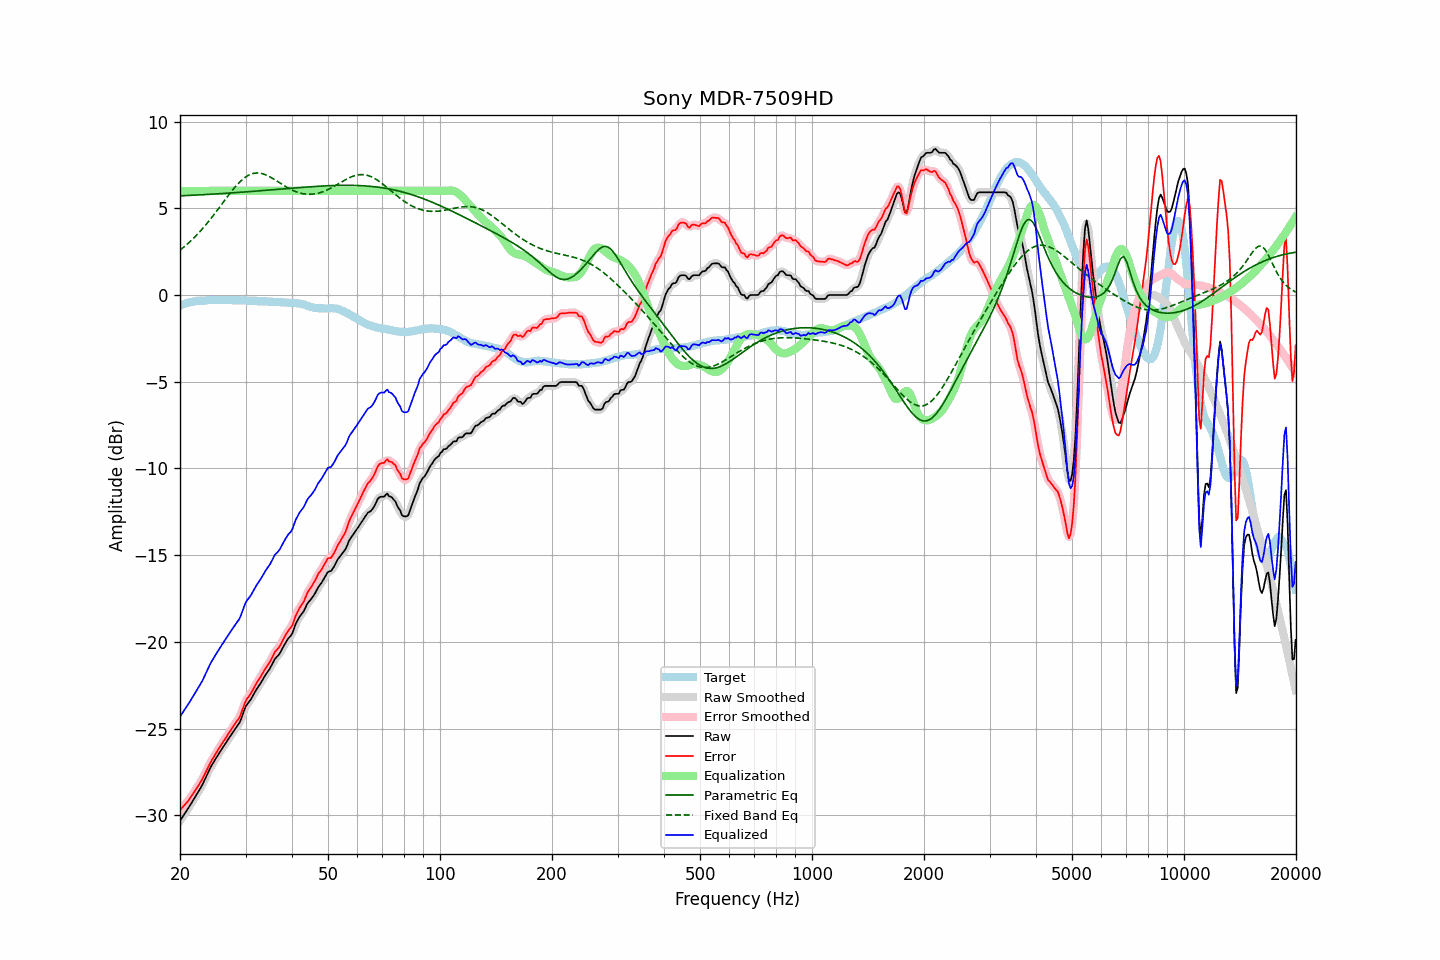

The file beside this chart, header and first rows:
frequency, raw, error, smoothed, error_smoothed, equalization, parametric_eq, fixed_band_eq, equalized_raw, equalized_smoothed, target
20.00, -30.32, -29.71, -30.32, -29.71, 6.00, 5.71, 2.58, -24.32, -24.32, -0.61
20.20, -30.18, -29.61, -30.18, -29.61, 6.00, 5.72, 2.66, -24.18, -24.18, -0.57
20.40, -30.04, -29.50, -30.04, -29.50, 6.00, 5.72, 2.73, -24.04, -24.04, -0.54
20.61, -29.90, -29.39, -29.90, -29.40, 6.00, 5.73, 2.81, -23.90, -23.90, -0.51
20.81, -29.76, -29.29, -29.76, -29.29, 6.00, 5.73, 2.89, -23.76, -23.76, -0.47
21.02, -29.62, -29.19, -29.62, -29.17, 6.00, 5.74, 2.97, -23.62, -23.62, -0.43
21.23, -29.47, -29.05, -29.47, -29.05, 6.00, 5.74, 3.05, -23.47, -23.47, -0.42
21.44, -29.32, -28.92, -29.32, -28.92, 6.00, 5.75, 3.14, -23.32, -23.32, -0.40
21.66, -29.17, -28.79, -29.17, -28.78, 6.00, 5.75, 3.23, -23.17, -23.17, -0.39
21.87, -29.02, -28.64, -29.02, -28.64, 6.00, 5.75, 3.32, -23.02, -23.02, -0.38
22.09, -28.86, -28.50, -28.86, -28.50, 6.00, 5.76, 3.42, -22.86, -22.86, -0.36
22.31, -28.70, -28.34, -28.71, -28.35, 6.00, 5.76, 3.51, -22.70, -22.71, -0.36
22.54, -28.55, -28.21, -28.55, -28.21, 6.00, 5.77, 3.61, -22.55, -22.55, -0.35
22.76, -28.39, -28.05, -28.40, -28.05, 6.00, 5.77, 3.72, -22.39, -22.40, -0.34
22.99, -28.23, -27.90, -28.22, -27.89, 6.00, 5.78, 3.82, -22.23, -22.22, -0.34
23.22, -28.03, -27.71, -28.03, -27.70, 6.00, 5.78, 3.93, -22.03, -22.03, -0.33
23.45, -27.82, -27.50, -27.83, -27.51, 6.00, 5.79, 4.03, -21.82, -21.83, -0.32
23.69, -27.63, -27.32, -27.62, -27.31, 6.00, 5.79, 4.15, -21.63, -21.62, -0.31
23.92, -27.42, -27.12, -27.42, -27.13, 6.00, 5.80, 4.26, -21.42, -21.42, -0.30
24.16, -27.24, -26.95, -27.25, -26.96, 6.00, 5.81, 4.38, -21.24, -21.25, -0.29
24.40, -27.08, -26.80, -27.08, -26.79, 6.00, 5.81, 4.49, -21.08, -21.08, -0.28
24.65, -26.93, -26.64, -26.93, -26.64, 6.00, 5.82, 4.61, -20.93, -20.93, -0.29
24.89, -26.77, -26.48, -26.77, -26.48, 6.00, 5.82, 4.74, -20.77, -20.77, -0.29
25.14, -26.62, -26.33, -26.62, -26.33, 6.00, 5.83, 4.86, -20.62, -20.62, -0.29
25.39, -26.47, -26.18, -26.47, -26.18, 6.00, 5.83, 4.98, -20.47, -20.47, -0.29
25.65, -26.33, -26.04, -26.33, -26.03, 6.00, 5.84, 5.11, -20.33, -20.33, -0.29
25.91, -26.19, -25.88, -26.19, -25.89, 6.00, 5.85, 5.23, -20.19, -20.19, -0.30
26.16, -26.04, -25.75, -26.04, -25.75, 6.00, 5.85, 5.36, -20.04, -20.04, -0.29
26.43, -25.90, -25.61, -25.90, -25.61, 6.00, 5.86, 5.48, -19.90, -19.90, -0.29
26.69, -25.76, -25.47, -25.76, -25.47, 6.00, 5.86, 5.61, -19.76, -19.76, -0.29
26.96, -25.61, -25.32, -25.62, -25.33, 6.00, 5.87, 5.73, -19.61, -19.62, -0.29
27.23, -25.48, -25.19, -25.48, -25.18, 6.00, 5.88, 5.85, -19.48, -19.48, -0.30
27.50, -25.34, -25.05, -25.34, -25.04, 6.00, 5.88, 5.97, -19.34, -19.34, -0.30
27.77, -25.20, -24.89, -25.20, -24.90, 6.00, 5.89, 6.08, -19.20, -19.20, -0.31
28.05, -25.07, -24.76, -25.07, -24.76, 6.00, 5.90, 6.19, -19.07, -19.07, -0.31
28.33, -24.93, -24.61, -24.94, -24.63, 6.00, 5.90, 6.30, -18.93, -18.94, -0.32
28.62, -24.80, -24.49, -24.81, -24.50, 6.00, 5.91, 6.40, -18.80, -18.81, -0.31
28.90, -24.67, -24.36, -24.65, -24.33, 6.00, 5.92, 6.50, -18.67, -18.65, -0.31
29.19, -24.45, -24.13, -24.44, -24.13, 6.00, 5.92, 6.59, -18.45, -18.44, -0.32
29.48, -24.19, -23.88, -24.19, -23.88, 6.00, 5.93, 6.67, -18.19, -18.19, -0.31
29.78, -23.93, -23.62, -23.94, -23.63, 6.00, 5.94, 6.75, -17.93, -17.94, -0.31
30.08, -23.71, -23.39, -23.73, -23.42, 6.00, 5.94, 6.81, -17.71, -17.73, -0.31
30.38, -23.57, -23.25, -23.57, -23.25, 6.00, 5.95, 6.87, -17.57, -17.57, -0.32
30.68, -23.45, -23.13, -23.45, -23.12, 6.00, 5.96, 6.92, -17.45, -17.45, -0.33
30.99, -23.33, -23.00, -23.32, -22.98, 6.00, 5.96, 6.96, -17.33, -17.32, -0.34
31.30, -23.16, -22.83, -23.17, -22.83, 6.00, 5.97, 6.99, -17.16, -17.17, -0.34
31.61, -23.00, -22.66, -23.00, -22.66, 6.00, 5.98, 7.02, -17.00, -17.00, -0.34
31.93, -22.83, -22.48, -22.84, -22.49, 6.00, 5.99, 7.03, -16.83, -16.84, -0.35
32.24, -22.68, -22.32, -22.69, -22.33, 6.00, 5.99, 7.04, -16.68, -16.69, -0.36
32.57, -22.54, -22.18, -22.54, -22.18, 6.00, 6.00, 7.03, -16.54, -16.54, -0.36
32.89, -22.41, -22.05, -22.40, -22.03, 6.00, 6.01, 7.02, -16.41, -16.40, -0.37
33.22, -22.25, -21.88, -22.25, -21.88, 6.00, 6.02, 7.00, -16.25, -16.25, -0.37
33.55, -22.09, -21.72, -22.09, -21.72, 6.00, 6.02, 6.97, -16.09, -16.09, -0.37
33.89, -21.93, -21.56, -21.94, -21.57, 6.00, 6.03, 6.94, -15.93, -15.94, -0.37
34.23, -21.79, -21.42, -21.80, -21.42, 6.00, 6.04, 6.90, -15.79, -15.80, -0.37
34.57, -21.66, -21.28, -21.66, -21.28, 6.00, 6.05, 6.85, -15.66, -15.66, -0.38
34.92, -21.52, -21.14, -21.52, -21.13, 6.00, 6.05, 6.81, -15.52, -15.52, -0.39
35.27, -21.35, -20.97, -21.35, -20.95, 6.00, 6.06, 6.75, -15.35, -15.35, -0.39
35.62, -21.17, -20.77, -21.17, -20.78, 6.00, 6.07, 6.70, -15.17, -15.17, -0.40
35.97, -20.99, -20.59, -21.02, -20.62, 6.00, 6.08, 6.64, -14.99, -15.02, -0.40
... 635 more rows
